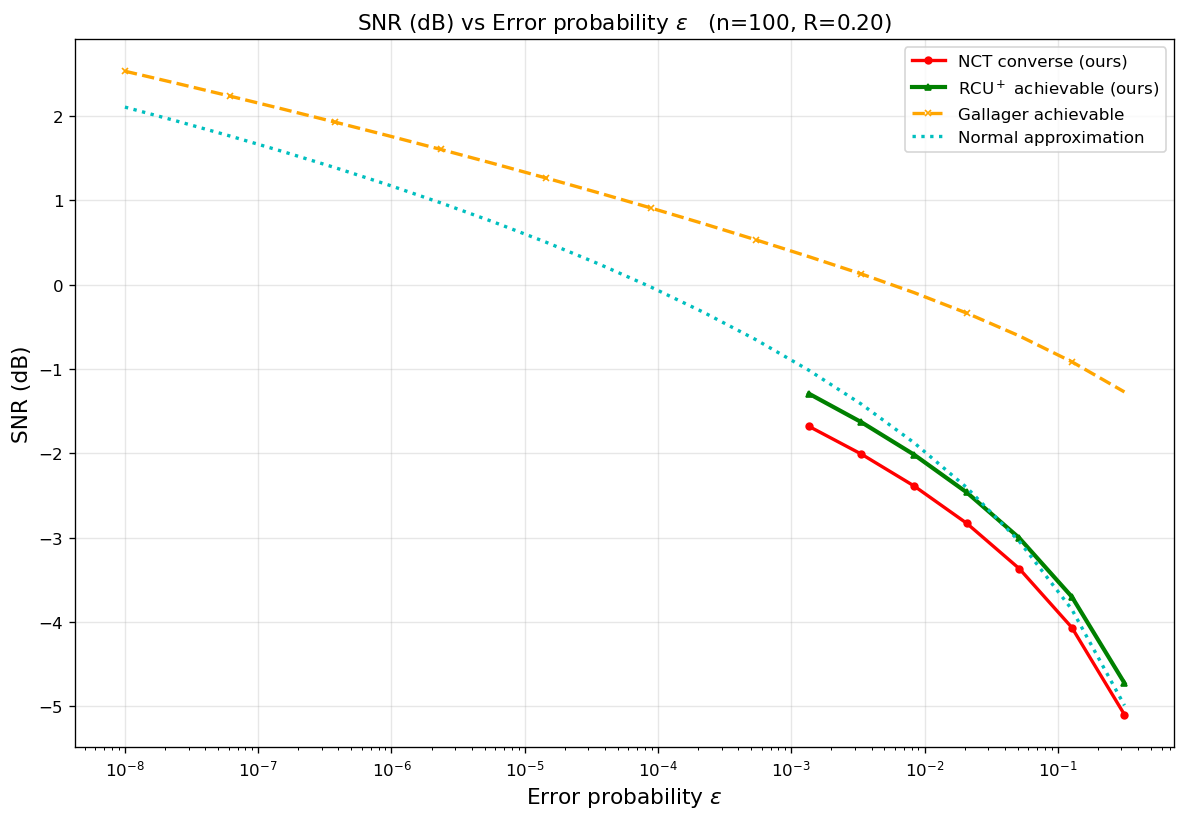

The table this chart was drawn from, first rows:
curve, n, rate_bits, epsilon, snr_db
NCT converse (ours), 100, 0.2, 0.001354, -1.68
NCT converse (ours), 100, 0.2, 0.00336, -2.01
NCT converse (ours), 100, 0.2, 0.008338, -2.388
NCT converse (ours), 100, 0.2, 0.02069, -2.83
NCT converse (ours), 100, 0.2, 0.05135, -3.369
NCT converse (ours), 100, 0.2, 0.1274, -4.068
NCT converse (ours), 100, 0.2, 0.3162, -5.101
RCU$^+$ achievable (ours), 100, 0.2, 0.001354, -1.292
RCU$^+$ achievable (ours), 100, 0.2, 0.00336, -1.631
RCU$^+$ achievable (ours), 100, 0.2, 0.008338, -2.016
RCU$^+$ achievable (ours), 100, 0.2, 0.02069, -2.463
RCU$^+$ achievable (ours), 100, 0.2, 0.05135, -3.005
RCU$^+$ achievable (ours), 100, 0.2, 0.1274, -3.703
RCU$^+$ achievable (ours), 100, 0.2, 0.3162, -4.727
Gallager achievable, 100, 0.2, 1e-08, 2.534
Gallager achievable, 100, 0.2, 2.48163e-08, 2.388
Gallager achievable, 100, 0.2, 6.15848e-08, 2.238
Gallager achievable, 100, 0.2, 1.52831e-07, 2.085
Gallager achievable, 100, 0.2, 3.79269e-07, 1.929
Gallager achievable, 100, 0.2, 9.41205e-07, 1.769
Gallager achievable, 100, 0.2, 2.33572e-06, 1.606
Gallager achievable, 100, 0.2, 5.79639e-06, 1.439
Gallager achievable, 100, 0.2, 1.43845e-05, 1.267
Gallager achievable, 100, 0.2, 3.5697e-05, 1.091
Gallager achievable, 100, 0.2, 8.85867e-05, 0.9105
Gallager achievable, 100, 0.2, 0.0002198, 0.7243
Gallager achievable, 100, 0.2, 0.0005456, 0.5317
Gallager achievable, 100, 0.2, 0.001354, 0.3334
Gallager achievable, 100, 0.2, 0.00336, 0.1277
Gallager achievable, 100, 0.2, 0.008338, -0.09334
Gallager achievable, 100, 0.2, 0.02069, -0.3362
Gallager achievable, 100, 0.2, 0.05135, -0.607
Gallager achievable, 100, 0.2, 0.1274, -0.9144
Gallager achievable, 100, 0.2, 0.3162, -1.272
Normal approximation, 100, 0.2, 1e-08, 2.108
Normal approximation, 100, 0.2, 2.48163e-08, 1.94
Normal approximation, 100, 0.2, 6.15848e-08, 1.764
Normal approximation, 100, 0.2, 1.52831e-07, 1.581
Normal approximation, 100, 0.2, 3.79269e-07, 1.388
Normal approximation, 100, 0.2, 9.41205e-07, 1.186
Normal approximation, 100, 0.2, 2.33572e-06, 0.9725
Normal approximation, 100, 0.2, 5.79639e-06, 0.7464
Normal approximation, 100, 0.2, 1.43845e-05, 0.5058
Normal approximation, 100, 0.2, 3.5697e-05, 0.2486
Normal approximation, 100, 0.2, 8.85867e-05, -0.02795
Normal approximation, 100, 0.2, 0.0002198, -0.3274
Normal approximation, 100, 0.2, 0.0005456, -0.6542
Normal approximation, 100, 0.2, 0.001354, -1.015
Normal approximation, 100, 0.2, 0.00336, -1.417
Normal approximation, 100, 0.2, 0.008338, -1.875
Normal approximation, 100, 0.2, 0.02069, -2.406
Normal approximation, 100, 0.2, 0.05135, -3.044
Normal approximation, 100, 0.2, 0.1274, -3.853
Normal approximation, 100, 0.2, 0.3162, -4.992
